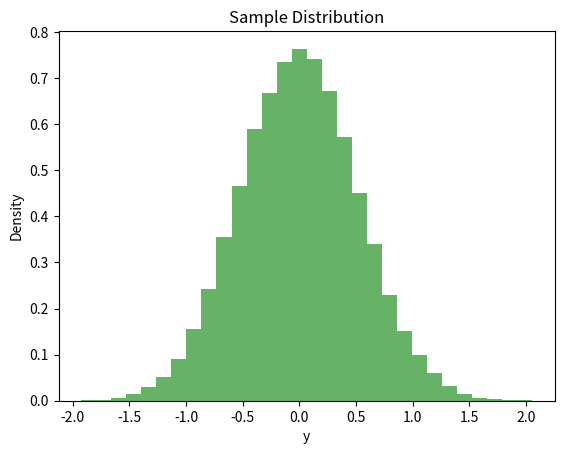

Generate this figure with matplotlib:
import numpy as np
import matplotlib.pyplot as plt

# 定义潜在函数 f 和权重函数 κ (根据你的需求替换成具体函数)
def f(y):
    return y**2  # 示例：一个简单的平方函数

def kappa(y):
    return np.exp(-y**2)  # 示例：高斯权重

# 初始化参数
eta = 0.01  # 步长参数
phi_max = 1000  # 最大时钟值
k_max = 100000  # 最大迭代次数
y0 = np.random.normal(0, 1)  # 初始值，假设服从标准正态分布
xi = np.random.normal(0, 1, k_max)  # 随机数生成，用于模拟

# 初始化 y 和 φ
y_k = y0
phi_k = 0

samples = []  # 存储样本的列表

# 迭代过程
for k in range(1, k_max + 1):
    # 更新迭代变量 y_k
    grad_f = 2 * y_k  # f(y) = y^2 的梯度
    grad_ln_kappa = -2 * y_k  # ln(κ(y)) 的梯度
    y_k = y_k - eta * grad_f + eta * grad_ln_kappa + np.sqrt(2 * eta) * xi[k-1]
    
    # 更新时钟 φ_k
    phi_k = phi_k + eta / kappa(y_k)
    
    # 收集样本
    if np.floor(phi_k / eta) > np.floor((phi_k - eta / kappa(y_k)) / eta):
        samples.append(y_k)
    
    # 检查时钟是否超过最大值
    if phi_k > phi_max:
        break

# 绘制样本的分布
plt.hist(samples, bins=30, density=True, alpha=0.6, color='g')
plt.title('Sample Distribution')
plt.xlabel('y')
plt.ylabel('Density')
plt.show()
